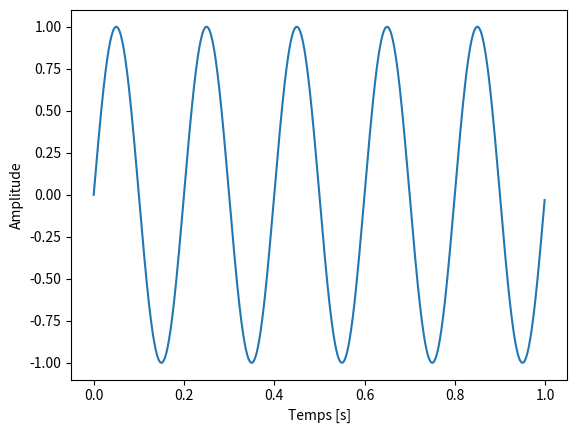

Here is the Python script that generated this plot:
import numpy as np
import matplotlib.pyplot as plt

def generate_sine_wave(freq, sample_rate, duration):
    t = np.linspace(0, duration, int(sample_rate * duration), endpoint=False)
    x = np.sin(2 * np.pi * freq * t)
    return t, x

# Générer un signal sinusoïdal de 5Hz
t, x = generate_sine_wave(5, 1000, 1)
plt.plot(t, x)
plt.xlabel('Temps [s]')
plt.ylabel('Amplitude')
plt.show()
